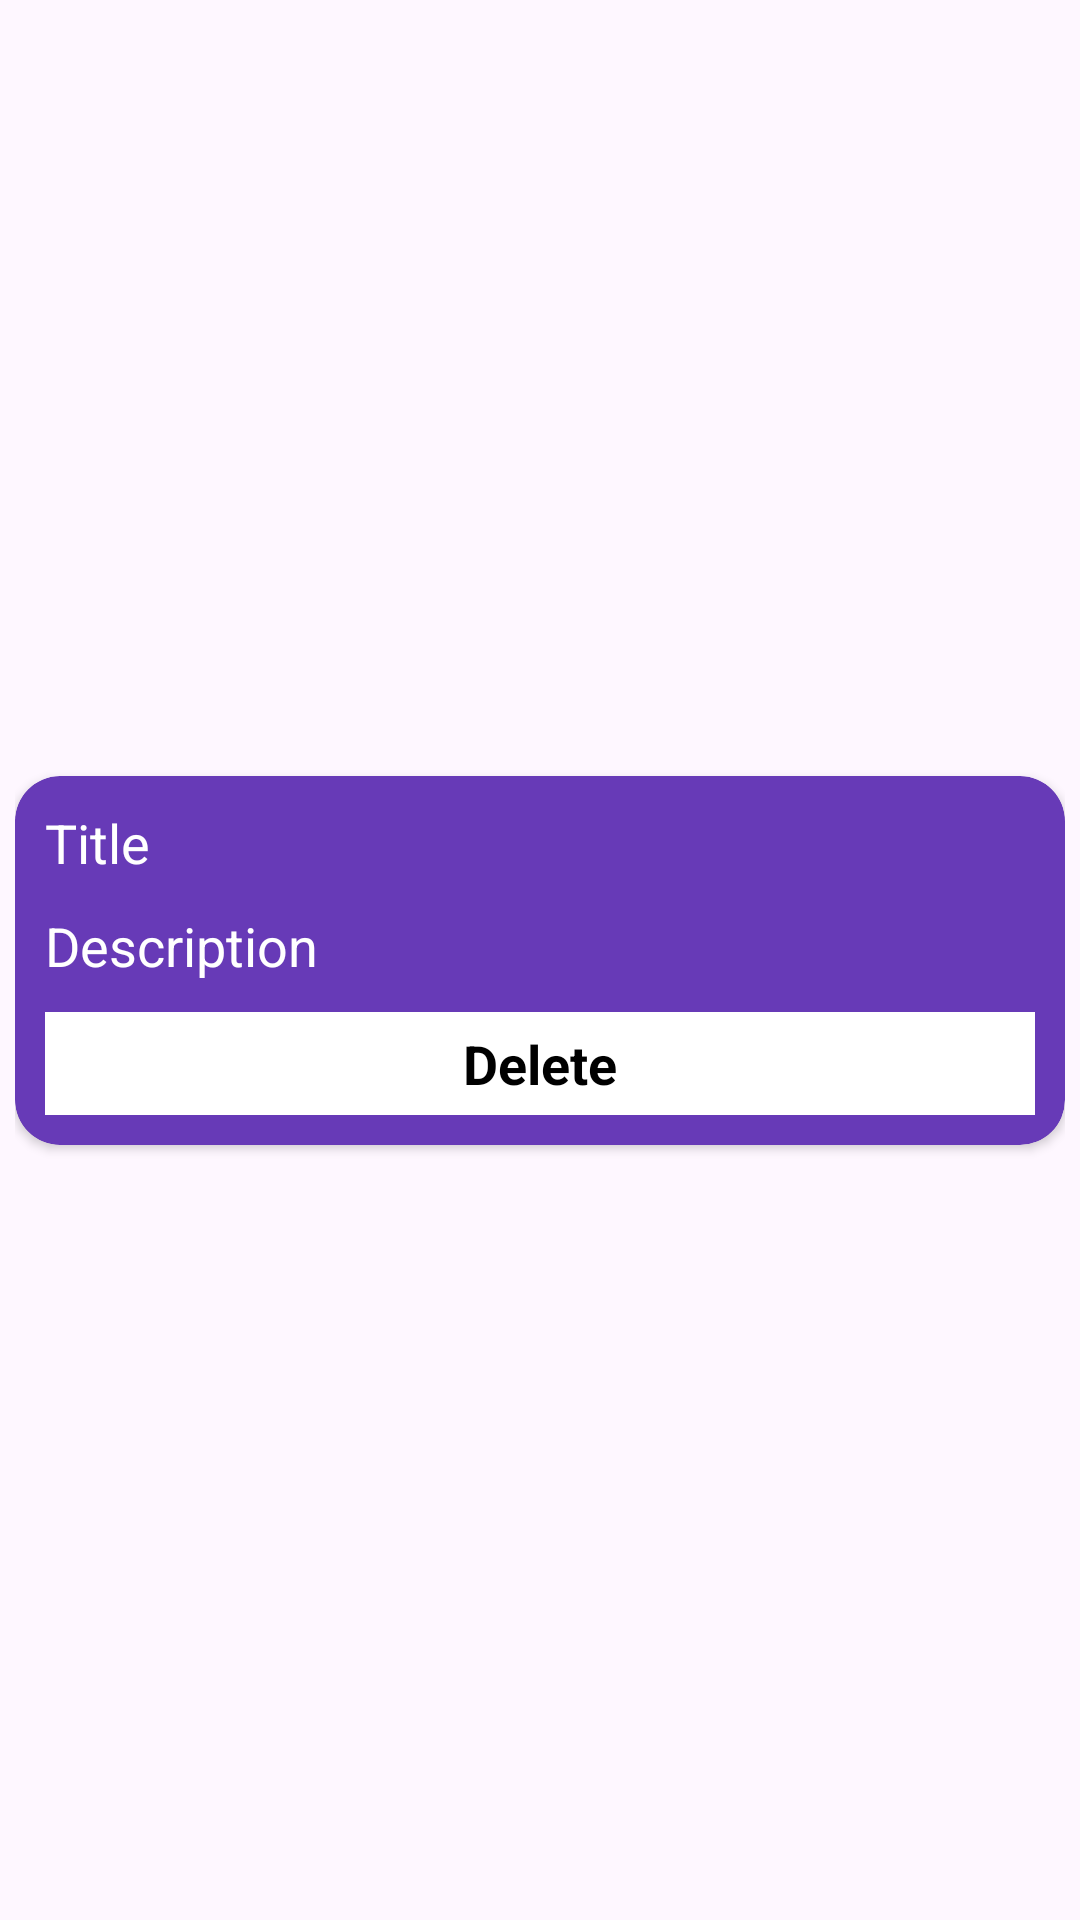

Write the Android layout XML for this screen, with the resource values it uses.
<!-- AndroidManifest.xml: application theme Theme.RealmDatabasePractice -->
<!-- res/layout/article_recyclerview_layout.xml -->
<?xml version="1.0" encoding="utf-8"?>
<androidx.constraintlayout.widget.ConstraintLayout xmlns:android="http://schemas.android.com/apk/res/android"
    xmlns:app="http://schemas.android.com/apk/res-auto"
    android:padding="5dp"
    android:layout_width="match_parent"
    android:layout_height="wrap_content">

    <androidx.cardview.widget.CardView
        android:id="@+id/cardView"
        android:layout_width="match_parent"
        android:layout_height="wrap_content"
        android:backgroundTint="#673AB7"
        android:elevation="50dp"
        app:cardCornerRadius="15dp"
        app:layout_constraintBottom_toBottomOf="parent"
        app:layout_constraintEnd_toEndOf="parent"
        app:layout_constraintStart_toStartOf="parent"
        app:layout_constraintTop_toTopOf="parent">

        <LinearLayout
            android:layout_width="match_parent"
            android:layout_height="wrap_content"
            android:orientation="vertical"
            android:padding="5dp">

            <TextView
                android:id="@+id/title"
                android:layout_width="match_parent"
                android:layout_height="wrap_content"
                android:layout_margin="5dp"
                android:ellipsize="end"
                android:text="Title"
                android:textAppearance="@style/TextAppearance.AppCompat.Medium"
                android:textColor="@color/white" />

            <TextView
                android:id="@+id/description"
                android:layout_width="match_parent"
                android:layout_height="wrap_content"
                android:layout_margin="5dp"
                android:ellipsize="end"
                android:text="Description"
                android:textAppearance="@style/TextAppearance.AppCompat.Medium"
                android:textColor="@color/white" />

            <TextView
                android:id="@+id/delete"
                android:layout_width="match_parent"
                android:layout_height="wrap_content"
                android:text="Delete"
                android:padding="5dp"
                android:layout_margin="5dp"
                android:gravity="center"
                android:textColor="#000000"
                android:background="@color/white"
                android:textStyle="bold"
                android:textAppearance="@style/TextAppearance.AppCompat.Medium"
                />
        </LinearLayout>

    </androidx.cardview.widget.CardView>

</androidx.constraintlayout.widget.ConstraintLayout>
<!-- resources referenced by this layout -->
<resources>
  <style name="Theme.RealmDatabasePractice" parent="Base.Theme.RealmDatabasePractice" />
  <style name="Base.Theme.RealmDatabasePractice" parent="Theme.Material3.DayNight.NoActionBar">
          
          
      </style>
  <!-- not gathered from this repository: default colours our renderer supplied (Android Studio template values) -->
  <color name="white">#FFFFFFFF</color>
</resources>
